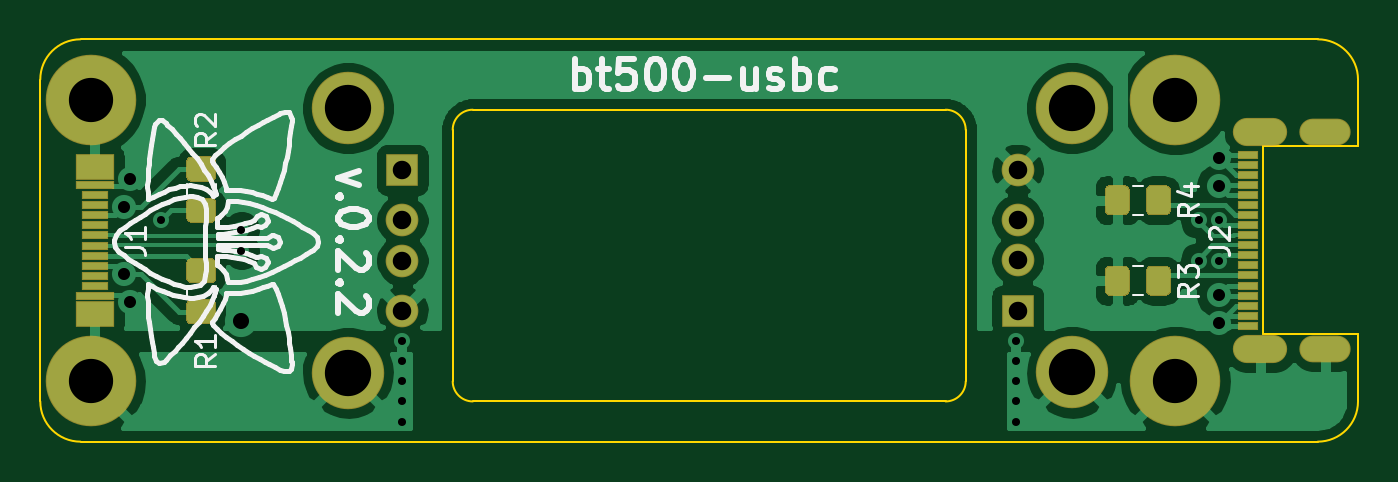
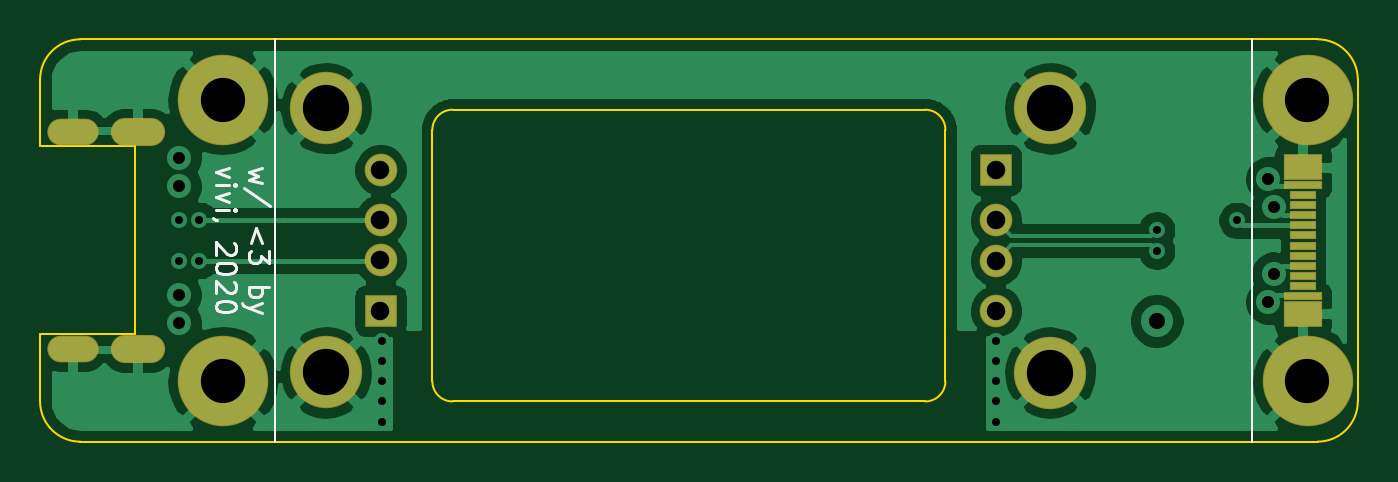
Circuit board: 11 layer files. Board 65.5 x 20.0 mm.
- bottom_copper: bt500-usbc-B_Cu.gbr (52242 bytes)
- bottom_mask: bt500-usbc-B_Mask.gbr (1790 bytes)
- bottom_silk: bt500-usbc-B_SilkS.gbr (4029 bytes)
- outline: bt500-usbc-Edge_Cuts.gbr (1876 bytes)
- top_copper: bt500-usbc-F_Cu.gbr (58307 bytes)
- top_mask: bt500-usbc-F_Mask.gbr (5050 bytes)
- top_silk: bt500-usbc-F_SilkS.gbr (27563 bytes)
- inner_copper: bt500-usbc-In1_Cu.gbr (38994 bytes)
- inner_copper: bt500-usbc-In2_Cu.gbr (39328 bytes)
- drill: bt500-usbc-NPTH.drl (318 bytes)
- drill: bt500-usbc-PTH.drl (1256 bytes)

=== bottom_copper: bt500-usbc-B_Cu.gbr (52242 bytes, source omitted) ===
=== bottom_mask: bt500-usbc-B_Mask.gbr ===
%TF.GenerationSoftware,KiCad,Pcbnew,5.1.6-c6e7f7d~87~ubuntu18.04.1*%
%TF.CreationDate,2020-09-20T16:09:31-04:00*%
%TF.ProjectId,bt500-usbc,62743530-302d-4757-9362-632e6b696361,rev?*%
%TF.SameCoordinates,Original*%
%TF.FileFunction,Soldermask,Bot*%
%TF.FilePolarity,Negative*%
%FSLAX46Y46*%
G04 Gerber Fmt 4.6, Leading zero omitted, Abs format (unit mm)*
G04 Created by KiCad (PCBNEW 5.1.6-c6e7f7d~87~ubuntu18.04.1) date 2020-09-20 16:09:31*
%MOMM*%
%LPD*%
G01*
G04 APERTURE LIST*
%ADD10O,2.550000X1.325000*%
%ADD11O,2.700000X1.400000*%
%ADD12R,1.950000X0.400000*%
%ADD13R,1.350000X0.400000*%
%ADD14R,1.950000X1.280000*%
%ADD15C,1.624000*%
%ADD16R,1.624000X1.624000*%
%ADD17C,3.600000*%
%ADD18C,4.500000*%
G04 APERTURE END LIST*
D10*
%TO.C,J2*%
X181630000Y-101640000D03*
X181630000Y-90840000D03*
D11*
X178400000Y-101640000D03*
X178400000Y-90840000D03*
%TD*%
D12*
%TO.C,J1*%
X120475000Y-99000000D03*
D13*
X120475000Y-98500000D03*
X120475000Y-98000000D03*
X120475000Y-97500000D03*
X120475000Y-97000000D03*
X120475000Y-96500000D03*
X120475000Y-96000000D03*
X120475000Y-95500000D03*
X120475000Y-95000000D03*
X120475000Y-94500000D03*
X120475000Y-94000000D03*
D12*
X120475000Y-93500000D03*
D14*
X120475000Y-99890000D03*
X120475000Y-92610000D03*
%TD*%
D15*
%TO.C,P2*%
X166328125Y-92740000D03*
X166328125Y-95240000D03*
X166328125Y-97240000D03*
D16*
X166328125Y-99740000D03*
D17*
X169038125Y-102810000D03*
X169038125Y-89670000D03*
%TD*%
D15*
%TO.C,P1*%
X135750000Y-99750000D03*
X135750000Y-97250000D03*
X135750000Y-95250000D03*
D16*
X135750000Y-92750000D03*
D17*
X133040000Y-89680000D03*
X133040000Y-102820000D03*
%TD*%
D18*
%TO.C,H4*%
X174172000Y-103250000D03*
%TD*%
%TO.C,H3*%
X174172000Y-89250000D03*
%TD*%
%TO.C,H2*%
X120250000Y-103250000D03*
%TD*%
%TO.C,H1*%
X120250000Y-89250000D03*
%TD*%
M02*

=== bottom_silk: bt500-usbc-B_SilkS.gbr ===
%TF.GenerationSoftware,KiCad,Pcbnew,5.1.6-c6e7f7d~87~ubuntu18.04.1*%
%TF.CreationDate,2020-09-20T16:09:31-04:00*%
%TF.ProjectId,bt500-usbc,62743530-302d-4757-9362-632e6b696361,rev?*%
%TF.SameCoordinates,Original*%
%TF.FileFunction,Legend,Bot*%
%TF.FilePolarity,Positive*%
%FSLAX46Y46*%
G04 Gerber Fmt 4.6, Leading zero omitted, Abs format (unit mm)*
G04 Created by KiCad (PCBNEW 5.1.6-c6e7f7d~87~ubuntu18.04.1) date 2020-09-20 16:09:31*
%MOMM*%
%LPD*%
G01*
G04 APERTURE LIST*
%ADD10C,0.150000*%
%ADD11C,0.120000*%
G04 APERTURE END LIST*
D10*
X172210714Y-92654761D02*
X172877380Y-92845238D01*
X172401190Y-93035714D01*
X172877380Y-93226190D01*
X172210714Y-93416666D01*
X171829761Y-94511904D02*
X173115476Y-93654761D01*
X172210714Y-96369047D02*
X172496428Y-95607142D01*
X172782142Y-96369047D01*
X171877380Y-96750000D02*
X171877380Y-97369047D01*
X172258333Y-97035714D01*
X172258333Y-97178571D01*
X172305952Y-97273809D01*
X172353571Y-97321428D01*
X172448809Y-97369047D01*
X172686904Y-97369047D01*
X172782142Y-97321428D01*
X172829761Y-97273809D01*
X172877380Y-97178571D01*
X172877380Y-96892857D01*
X172829761Y-96797619D01*
X172782142Y-96750000D01*
X172877380Y-98559523D02*
X171877380Y-98559523D01*
X172258333Y-98559523D02*
X172210714Y-98654761D01*
X172210714Y-98845238D01*
X172258333Y-98940476D01*
X172305952Y-98988095D01*
X172401190Y-99035714D01*
X172686904Y-99035714D01*
X172782142Y-98988095D01*
X172829761Y-98940476D01*
X172877380Y-98845238D01*
X172877380Y-98654761D01*
X172829761Y-98559523D01*
X172210714Y-99369047D02*
X172877380Y-99607142D01*
X172210714Y-99845238D02*
X172877380Y-99607142D01*
X173115476Y-99511904D01*
X173163095Y-99464285D01*
X173210714Y-99369047D01*
X173860714Y-92630952D02*
X174527380Y-92869047D01*
X173860714Y-93107142D01*
X174527380Y-93488095D02*
X173860714Y-93488095D01*
X173527380Y-93488095D02*
X173575000Y-93440476D01*
X173622619Y-93488095D01*
X173575000Y-93535714D01*
X173527380Y-93488095D01*
X173622619Y-93488095D01*
X173860714Y-93869047D02*
X174527380Y-94107142D01*
X173860714Y-94345238D01*
X174527380Y-94726190D02*
X173860714Y-94726190D01*
X173527380Y-94726190D02*
X173575000Y-94678571D01*
X173622619Y-94726190D01*
X173575000Y-94773809D01*
X173527380Y-94726190D01*
X173622619Y-94726190D01*
X174479761Y-95250000D02*
X174527380Y-95250000D01*
X174622619Y-95202380D01*
X174670238Y-95154761D01*
X173622619Y-96392857D02*
X173575000Y-96440476D01*
X173527380Y-96535714D01*
X173527380Y-96773809D01*
X173575000Y-96869047D01*
X173622619Y-96916666D01*
X173717857Y-96964285D01*
X173813095Y-96964285D01*
X173955952Y-96916666D01*
X174527380Y-96345238D01*
X174527380Y-96964285D01*
X173527380Y-97583333D02*
X173527380Y-97678571D01*
X173575000Y-97773809D01*
X173622619Y-97821428D01*
X173717857Y-97869047D01*
X173908333Y-97916666D01*
X174146428Y-97916666D01*
X174336904Y-97869047D01*
X174432142Y-97821428D01*
X174479761Y-97773809D01*
X174527380Y-97678571D01*
X174527380Y-97583333D01*
X174479761Y-97488095D01*
X174432142Y-97440476D01*
X174336904Y-97392857D01*
X174146428Y-97345238D01*
X173908333Y-97345238D01*
X173717857Y-97392857D01*
X173622619Y-97440476D01*
X173575000Y-97488095D01*
X173527380Y-97583333D01*
X173622619Y-98297619D02*
X173575000Y-98345238D01*
X173527380Y-98440476D01*
X173527380Y-98678571D01*
X173575000Y-98773809D01*
X173622619Y-98821428D01*
X173717857Y-98869047D01*
X173813095Y-98869047D01*
X173955952Y-98821428D01*
X174527380Y-98250000D01*
X174527380Y-98869047D01*
X173527380Y-99488095D02*
X173527380Y-99583333D01*
X173575000Y-99678571D01*
X173622619Y-99726190D01*
X173717857Y-99773809D01*
X173908333Y-99821428D01*
X174146428Y-99821428D01*
X174336904Y-99773809D01*
X174432142Y-99726190D01*
X174479761Y-99678571D01*
X174527380Y-99583333D01*
X174527380Y-99488095D01*
X174479761Y-99392857D01*
X174432142Y-99345238D01*
X174336904Y-99297619D01*
X174146428Y-99250000D01*
X173908333Y-99250000D01*
X173717857Y-99297619D01*
X173622619Y-99345238D01*
X173575000Y-99392857D01*
X173527380Y-99488095D01*
D11*
X171548125Y-86250000D02*
X171548125Y-106250000D01*
X123030000Y-106250000D02*
X123030000Y-86250000D01*
M02*

=== outline: bt500-usbc-Edge_Cuts.gbr ===
%TF.GenerationSoftware,KiCad,Pcbnew,5.1.6-c6e7f7d~87~ubuntu18.04.1*%
%TF.CreationDate,2020-09-20T16:09:31-04:00*%
%TF.ProjectId,bt500-usbc,62743530-302d-4757-9362-632e6b696361,rev?*%
%TF.SameCoordinates,Original*%
%TF.FileFunction,Profile,NP*%
%FSLAX46Y46*%
G04 Gerber Fmt 4.6, Leading zero omitted, Abs format (unit mm)*
G04 Created by KiCad (PCBNEW 5.1.6-c6e7f7d~87~ubuntu18.04.1) date 2020-09-20 16:09:31*
%MOMM*%
%LPD*%
G01*
G04 APERTURE LIST*
%TA.AperFunction,Profile*%
%ADD10C,0.100000*%
%TD*%
G04 APERTURE END LIST*
D10*
X183250000Y-104250000D02*
G75*
G02*
X181250000Y-106250000I-2000000J0D01*
G01*
X181250000Y-86250000D02*
G75*
G02*
X183250000Y-88250000I0J-2000000D01*
G01*
X119750000Y-106250000D02*
G75*
G02*
X117750000Y-104250000I0J2000000D01*
G01*
X117750000Y-88250000D02*
G75*
G02*
X119750000Y-86250000I2000000J0D01*
G01*
X138250000Y-90750000D02*
G75*
G02*
X139250000Y-89750000I1000000J0D01*
G01*
X162750000Y-89750000D02*
G75*
G02*
X163750000Y-90750000I0J-1000000D01*
G01*
X163750000Y-103250000D02*
G75*
G02*
X162750000Y-104250000I-1000000J0D01*
G01*
X139250000Y-104250000D02*
G75*
G02*
X138250000Y-103250000I0J1000000D01*
G01*
X138250000Y-103250000D02*
X138250000Y-90750000D01*
X163750000Y-103250000D02*
X163750000Y-90750000D01*
X139250000Y-89750000D02*
X162750000Y-89750000D01*
X139250000Y-104250000D02*
X162750000Y-104250000D01*
X183250000Y-88250000D02*
X183250000Y-90240000D01*
X119750000Y-86250000D02*
X181250000Y-86250000D01*
X181250000Y-106250000D02*
X119750000Y-106250000D01*
X183250000Y-102240000D02*
X183250000Y-104250000D01*
X117750000Y-88250000D02*
X117750000Y-104250000D01*
%TO.C,J2*%
X183250000Y-102240000D02*
X183250000Y-100915000D01*
X183250000Y-100915000D02*
X178530000Y-100915000D01*
X178530000Y-100915000D02*
X178530000Y-91565000D01*
X178530000Y-91565000D02*
X183250000Y-91565000D01*
X183250000Y-91565000D02*
X183250000Y-90240000D01*
%TD*%
M02*

=== top_copper: bt500-usbc-F_Cu.gbr (58307 bytes, source omitted) ===
=== top_mask: bt500-usbc-F_Mask.gbr ===
%TF.GenerationSoftware,KiCad,Pcbnew,5.1.6-c6e7f7d~87~ubuntu18.04.1*%
%TF.CreationDate,2020-09-20T16:09:31-04:00*%
%TF.ProjectId,bt500-usbc,62743530-302d-4757-9362-632e6b696361,rev?*%
%TF.SameCoordinates,Original*%
%TF.FileFunction,Soldermask,Top*%
%TF.FilePolarity,Negative*%
%FSLAX46Y46*%
G04 Gerber Fmt 4.6, Leading zero omitted, Abs format (unit mm)*
G04 Created by KiCad (PCBNEW 5.1.6-c6e7f7d~87~ubuntu18.04.1) date 2020-09-20 16:09:31*
%MOMM*%
%LPD*%
G01*
G04 APERTURE LIST*
%ADD10O,2.550000X1.325000*%
%ADD11O,2.700000X1.400000*%
%ADD12R,1.000000X0.400000*%
%ADD13R,1.950000X0.400000*%
%ADD14R,1.350000X0.400000*%
%ADD15R,1.950000X1.280000*%
%ADD16C,1.624000*%
%ADD17R,1.624000X1.624000*%
%ADD18C,3.600000*%
%ADD19C,4.500000*%
G04 APERTURE END LIST*
D10*
%TO.C,J2*%
X181630000Y-101640000D03*
X181630000Y-90840000D03*
D11*
X178400000Y-101640000D03*
X178400000Y-90840000D03*
D12*
X177780000Y-91990000D03*
X177780000Y-100490000D03*
X177780000Y-99490000D03*
X177780000Y-98490000D03*
X177780000Y-97490000D03*
X177780000Y-96490000D03*
X177780000Y-95990000D03*
X177780000Y-94990000D03*
X177780000Y-93990000D03*
X177780000Y-92990000D03*
X177780000Y-92490000D03*
X177780000Y-93490000D03*
X177780000Y-94490000D03*
X177780000Y-95490000D03*
X177780000Y-96990000D03*
X177780000Y-97990000D03*
X177780000Y-98990000D03*
X177780000Y-99990000D03*
%TD*%
D13*
%TO.C,J1*%
X120475000Y-93500000D03*
D14*
X120475000Y-94000000D03*
X120475000Y-94500000D03*
X120475000Y-95000000D03*
X120475000Y-95500000D03*
X120475000Y-96000000D03*
X120475000Y-96500000D03*
X120475000Y-97000000D03*
X120475000Y-97500000D03*
X120475000Y-98000000D03*
X120475000Y-98500000D03*
D13*
X120475000Y-99000000D03*
D15*
X120475000Y-92610000D03*
X120475000Y-99890000D03*
%TD*%
%TO.C,R4*%
G36*
G01*
X171903125Y-93771738D02*
X171903125Y-94728262D01*
G75*
G02*
X171631387Y-95000000I-271738J0D01*
G01*
X170924863Y-95000000D01*
G75*
G02*
X170653125Y-94728262I0J271738D01*
G01*
X170653125Y-93771738D01*
G75*
G02*
X170924863Y-93500000I271738J0D01*
G01*
X171631387Y-93500000D01*
G75*
G02*
X171903125Y-93771738I0J-271738D01*
G01*
G37*
G36*
G01*
X173953125Y-93771738D02*
X173953125Y-94728262D01*
G75*
G02*
X173681387Y-95000000I-271738J0D01*
G01*
X172974863Y-95000000D01*
G75*
G02*
X172703125Y-94728262I0J271738D01*
G01*
X172703125Y-93771738D01*
G75*
G02*
X172974863Y-93500000I271738J0D01*
G01*
X173681387Y-93500000D01*
G75*
G02*
X173953125Y-93771738I0J-271738D01*
G01*
G37*
%TD*%
%TO.C,R3*%
G36*
G01*
X171903125Y-97771738D02*
X171903125Y-98728262D01*
G75*
G02*
X171631387Y-99000000I-271738J0D01*
G01*
X170924863Y-99000000D01*
G75*
G02*
X170653125Y-98728262I0J271738D01*
G01*
X170653125Y-97771738D01*
G75*
G02*
X170924863Y-97500000I271738J0D01*
G01*
X171631387Y-97500000D01*
G75*
G02*
X171903125Y-97771738I0J-271738D01*
G01*
G37*
G36*
G01*
X173953125Y-97771738D02*
X173953125Y-98728262D01*
G75*
G02*
X173681387Y-99000000I-271738J0D01*
G01*
X172974863Y-99000000D01*
G75*
G02*
X172703125Y-98728262I0J271738D01*
G01*
X172703125Y-97771738D01*
G75*
G02*
X172974863Y-97500000I271738J0D01*
G01*
X173681387Y-97500000D01*
G75*
G02*
X173953125Y-97771738I0J-271738D01*
G01*
G37*
%TD*%
%TO.C,R2*%
G36*
G01*
X126228262Y-93325000D02*
X125271738Y-93325000D01*
G75*
G02*
X125000000Y-93053262I0J271738D01*
G01*
X125000000Y-92346738D01*
G75*
G02*
X125271738Y-92075000I271738J0D01*
G01*
X126228262Y-92075000D01*
G75*
G02*
X126500000Y-92346738I0J-271738D01*
G01*
X126500000Y-93053262D01*
G75*
G02*
X126228262Y-93325000I-271738J0D01*
G01*
G37*
G36*
G01*
X126228262Y-95375000D02*
X125271738Y-95375000D01*
G75*
G02*
X125000000Y-95103262I0J271738D01*
G01*
X125000000Y-94396738D01*
G75*
G02*
X125271738Y-94125000I271738J0D01*
G01*
X126228262Y-94125000D01*
G75*
G02*
X126500000Y-94396738I0J-271738D01*
G01*
X126500000Y-95103262D01*
G75*
G02*
X126228262Y-95375000I-271738J0D01*
G01*
G37*
%TD*%
%TO.C,R1*%
G36*
G01*
X125271738Y-99175000D02*
X126228262Y-99175000D01*
G75*
G02*
X126500000Y-99446738I0J-271738D01*
G01*
X126500000Y-100153262D01*
G75*
G02*
X126228262Y-100425000I-271738J0D01*
G01*
X125271738Y-100425000D01*
G75*
G02*
X125000000Y-100153262I0J271738D01*
G01*
X125000000Y-99446738D01*
G75*
G02*
X125271738Y-99175000I271738J0D01*
G01*
G37*
G36*
G01*
X125271738Y-97125000D02*
X126228262Y-97125000D01*
G75*
G02*
X126500000Y-97396738I0J-271738D01*
G01*
X126500000Y-98103262D01*
G75*
G02*
X126228262Y-98375000I-271738J0D01*
G01*
X125271738Y-98375000D01*
G75*
G02*
X125000000Y-98103262I0J271738D01*
G01*
X125000000Y-97396738D01*
G75*
G02*
X125271738Y-97125000I271738J0D01*
G01*
G37*
%TD*%
D16*
%TO.C,P2*%
X166328125Y-92740000D03*
X166328125Y-95240000D03*
X166328125Y-97240000D03*
D17*
X166328125Y-99740000D03*
D18*
X169038125Y-102810000D03*
X169038125Y-89670000D03*
%TD*%
D16*
%TO.C,P1*%
X135750000Y-99750000D03*
X135750000Y-97250000D03*
X135750000Y-95250000D03*
D17*
X135750000Y-92750000D03*
D18*
X133040000Y-89680000D03*
X133040000Y-102820000D03*
%TD*%
D19*
%TO.C,H4*%
X174172000Y-103250000D03*
%TD*%
%TO.C,H3*%
X174172000Y-89250000D03*
%TD*%
%TO.C,H2*%
X120250000Y-103250000D03*
%TD*%
%TO.C,H1*%
X120250000Y-89250000D03*
%TD*%
M02*

=== top_silk: bt500-usbc-F_SilkS.gbr (27563 bytes, source omitted) ===
=== inner_copper: bt500-usbc-In1_Cu.gbr (38994 bytes, source omitted) ===
=== inner_copper: bt500-usbc-In2_Cu.gbr (39328 bytes, source omitted) ===
=== drill: bt500-usbc-NPTH.drl ===
M48
; DRILL file {KiCad 5.1.6-c6e7f7d~87~ubuntu18.04.1} date Sun Sep 20 16:09:27 2020
; FORMAT={-:-/ absolute / inch / decimal}
; #@! TF.CreationDate,2020-09-20T16:09:27-04:00
; #@! TF.GenerationSoftware,Kicad,Pcbnew,5.1.6-c6e7f7d~87~ubuntu18.04.1
; #@! TF.FileFunction,NonPlated,1,4,NPTH
FMAT,2
INCH
%
G90
G05
T0
M30

=== drill: bt500-usbc-PTH.drl ===
M48
; DRILL file {KiCad 5.1.6-c6e7f7d~87~ubuntu18.04.1} date Sun Sep 20 16:09:27 2020
; FORMAT={-:-/ absolute / inch / decimal}
; #@! TF.CreationDate,2020-09-20T16:09:27-04:00
; #@! TF.GenerationSoftware,Kicad,Pcbnew,5.1.6-c6e7f7d~87~ubuntu18.04.1
; #@! TF.FileFunction,Plated,1,4,PTH
FMAT,2
INCH
T1C0.0157
T2C0.0217
T3C0.0236
T4C0.0315
T5C0.0362
T6C0.0866
T7C0.0906
%
G90
G05
T1
X4.872Y-3.75
X5.0295Y-3.7687
X5.0295Y-3.81
X5.3445Y-3.9862
X5.3445Y-4.0256
X5.3445Y-4.065
X5.3445Y-4.1043
X5.3445Y-4.1437
X6.5453Y-3.9862
X6.5453Y-4.0256
X6.5453Y-4.065
X6.5453Y-4.1043
X6.5453Y-4.1437
X6.9027Y-3.75
X6.9027Y-3.8287
X6.9421Y-3.75
X6.9421Y-3.8287
T3
X4.7992Y-3.7234
X4.7992Y-3.8553
X4.811Y-3.6692
X4.811Y-3.9095
X6.9421Y-3.628
X6.9421Y-3.6831
X6.9421Y-3.8957
X6.9421Y-3.9508
T4
X5.0295Y-3.9469
T5
X5.3445Y-3.6516
X5.3445Y-3.75
X5.3445Y-3.8287
X5.3445Y-3.9272
X6.5484Y-3.6512
X6.5484Y-3.7496
X6.5484Y-3.8283
X6.5484Y-3.9268
T6
X6.8572Y-4.065
X4.7343Y-4.065
X4.7343Y-3.5138
X6.8572Y-3.5138
T7
X5.2378Y-3.5307
X5.2378Y-4.048
X6.655Y-3.5303
X6.655Y-4.0476
T2
G00X6.9931Y-3.5764
M15
G01X7.0541Y-3.5764
M16
G05
G00X6.9931Y-4.0016
M15
G01X7.0541Y-4.0016
M16
G05
G00X7.1252Y-3.5764
M15
G01X7.1764Y-3.5764
M16
G05
G00X7.1252Y-4.0016
M15
G01X7.1764Y-4.0016
M16
G05
T0
M30

